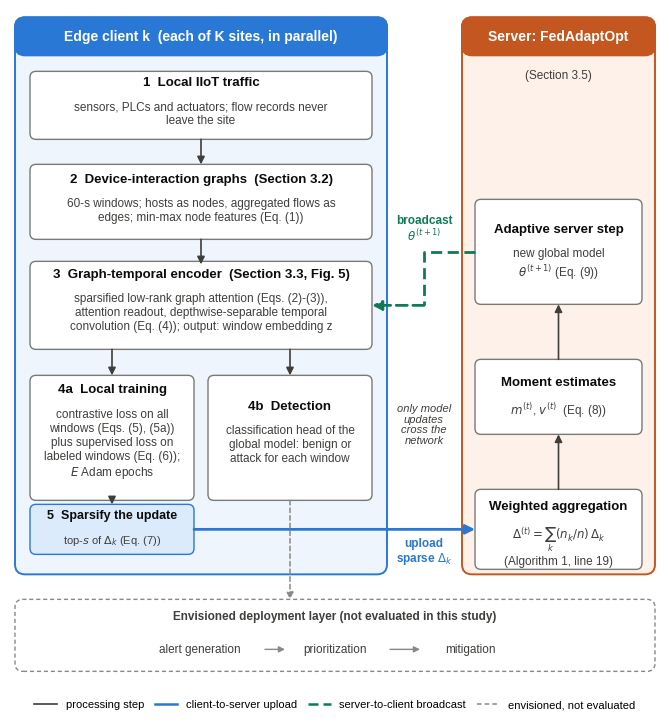
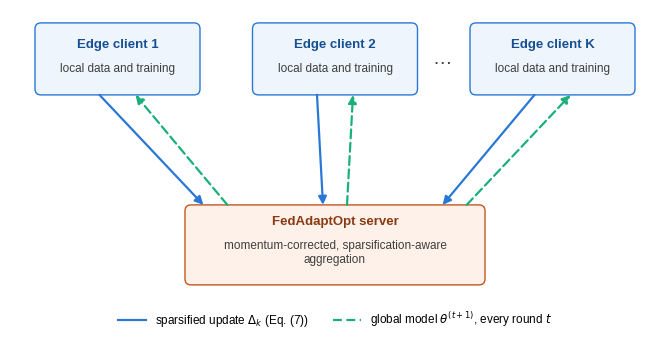
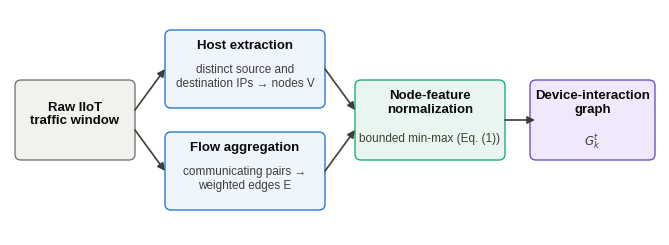
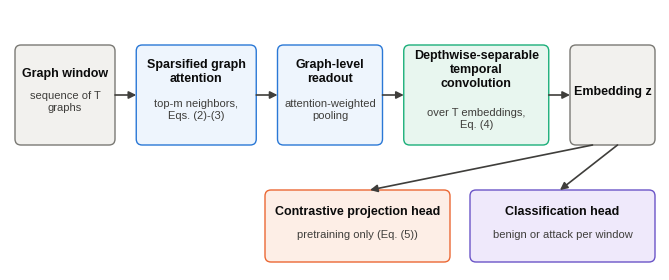
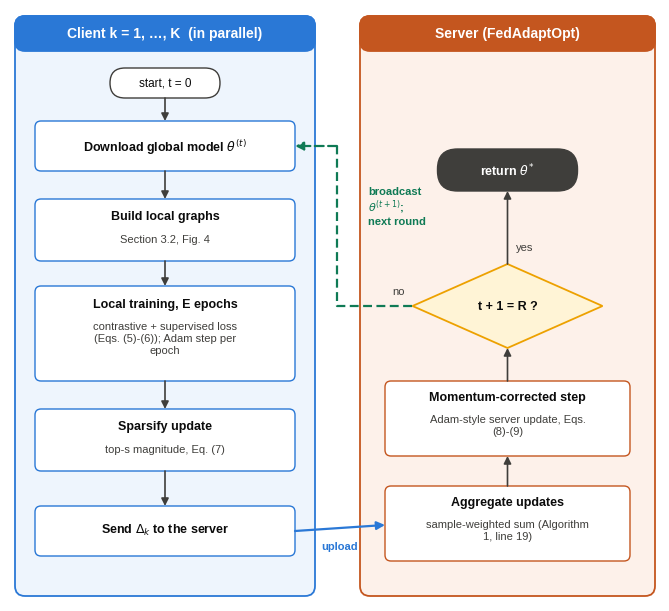
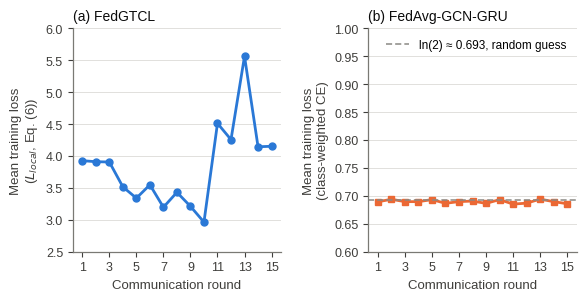
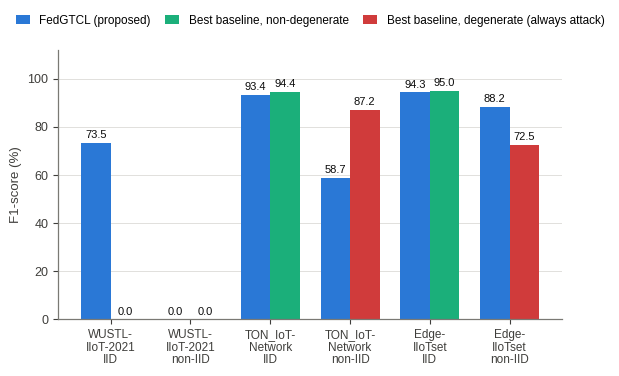
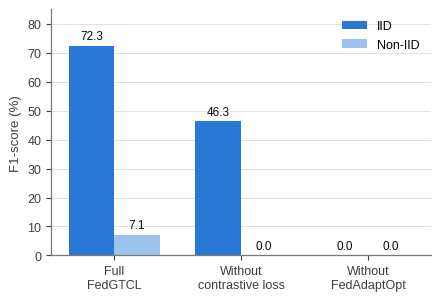
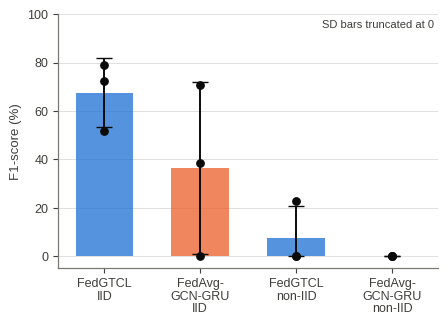
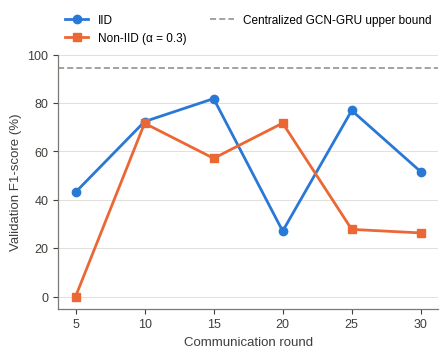
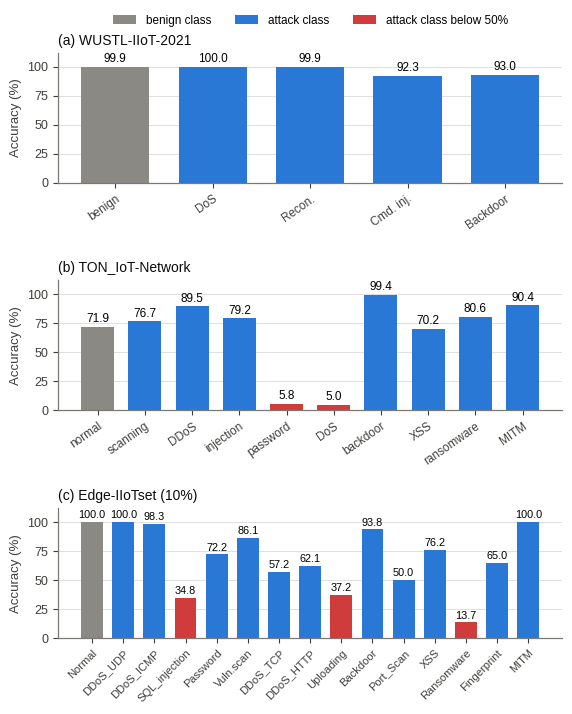
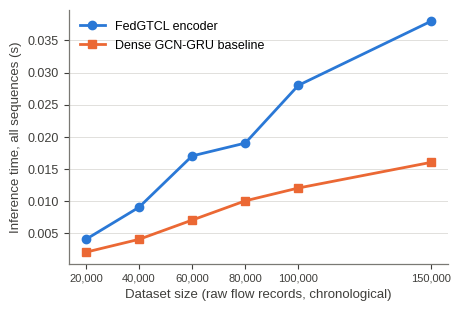

Write the Python code that produced these figures, in order.
"""Figures 2-13 of the paper, drawn from the values reported in the manuscript (Tables 6-13) and the logs of
src/13_cost_curve_data.py, src/14_scalability_analysis.py and src/15_multiclass_per_attack_accuracy.py.
No data are needed. Each figure is drawn at its printed width (6.5 in column), smallest text 8 pt, and saved as
figures/final/figNN.png (600 dpi) and figures/final/figNN.pdf (vector). Fig. 1 is produced by fig01_iiot_architecture.py.
Run from the repository root:  python figures/scripts/make_figures.py
"""
import os, sys, textwrap, json
import numpy as np
import matplotlib
matplotlib.use("Agg")
import matplotlib.pyplot as plt
from matplotlib.patches import FancyBboxPatch, Rectangle, Patch, Polygon
from matplotlib.lines import Line2D

OUT = "figures/final"; os.makedirs(OUT, exist_ok=True)
INK, INK2, MUTED, GRID, SURF = "#0b0b0b", "#3f3e3b", "#7a7974", "#e1e0dc", "#f2f1ee"
BLUE, ORANGE, AQUA, YELLOW, RED, GRAY = "#2a78d6", "#eb6834", "#1baf7a", "#eda100", "#d03b3b", "#8a8984"
BLUE_L = "#9cc3ef"
# diagram fills
F_CLIENT, E_CLIENT = "#eef5fd", "#2a78d6"
F_SERVER, E_SERVER = "#fdf1ea", "#c4561f"
F_BOX = "#ffffff"
W = 6.5
FS, TICK, TITLE, SMALL = 9.5, 9, 10, 8.5
plt.rcParams.update({
    "font.family": ["Liberation Sans", "DejaVu Sans"], "font.size": FS, "axes.titlesize": TITLE,
    "axes.labelsize": FS, "xtick.labelsize": TICK, "ytick.labelsize": TICK, "legend.fontsize": TICK,
    "axes.edgecolor": MUTED, "axes.labelcolor": INK2, "axes.linewidth": 0.9, "xtick.color": INK2, "ytick.color": INK2,
    "axes.spines.top": False, "axes.spines.right": False, "pdf.fonttype": 42, "ps.fonttype": 42, "mathtext.fontset": "dejavusans",
})


def save(fig, name):
    kw = dict(bbox_inches="tight", pad_inches=0.04, facecolor="white")
    fig.savefig(f"{OUT}/{name}.png", dpi=600, **kw)
    fig.savefig(f"{OUT}/{name}.pdf", **kw)
    print("saved", f"{OUT}/{name}.png and .pdf")
    plt.close(fig)


def wrap(s, n):
    return "\n".join(textwrap.fill(p, n, break_on_hyphens=False, break_long_words=False) for p in s.split("\n"))


def box(ax, x, y, w, h, title, sub=None, fc=F_BOX, ec=MUTED, tc=INK, lw=1.0, tsize=FS, ssize=SMALL, wrap_t=None,
        wrap_s=None, bold=True, ls="-", r=0.06):
    """Rounded box with a bold title and an optional smaller subtitle, laid out as one centered block."""
    ax.add_patch(FancyBboxPatch((x, y), w, h, boxstyle=f"round,pad=0,rounding_size={r}", fc=fc, ec=ec, lw=lw, ls=ls))
    t = wrap(title, wrap_t) if wrap_t else title
    s = (wrap(sub, wrap_s) if wrap_s else sub) if sub else None
    lt, lsub, gap = tsize * 1.38 / 72, ssize * 1.42 / 72, 0.06
    nt = t.count("\n") + 1; ns = s.count("\n") + 1 if s else 0
    block = nt * lt + (gap + ns * lsub if s else 0)
    top = y + h / 2 + block / 2
    ax.text(x + w / 2, top, t, ha="center", va="top", fontsize=tsize, color=tc, fontweight="bold" if bold else "normal",
            linespacing=1.18)
    if s:
        ax.text(x + w / 2, top - nt * lt - gap, s, ha="center", va="top", fontsize=ssize, color=INK2, linespacing=1.22)


def arrow(ax, p, q, color=INK2, lw=1.2, ls="-", ms=11, cs="arc3"):
    ax.annotate("", xy=q, xytext=p, arrowprops=dict(arrowstyle="-|>", color=color, lw=lw, ls=ls,
                                                    mutation_scale=ms, shrinkA=0, shrinkB=0, connectionstyle=cs))


def canvas(h):
    fig = plt.figure(figsize=(W, h)); ax = fig.add_axes([0, 0, 1, 1]); ax.axis("off")
    ax.set_xlim(0, W); ax.set_ylim(0, h); return fig, ax


# ======================================================================================= Fig. 2
def fig2():
    H = 6.7
    fig, ax = canvas(H)
    # ---- client panel
    cx0, cw, top = 0.05, 3.72, 6.62
    ax.add_patch(FancyBboxPatch((cx0, 1.05), cw, top - 1.05, boxstyle="round,pad=0,rounding_size=0.1", fc=F_CLIENT, ec=E_CLIENT, lw=1.4))
    ax.add_patch(FancyBboxPatch((cx0, top - 0.38), cw, 0.38, boxstyle="round,pad=0,rounding_size=0.1", fc=E_CLIENT, ec=E_CLIENT, lw=1.4))
    ax.text(cx0 + cw / 2, top - 0.19, "Edge client k  (each of K sites, in parallel)", ha="center", va="center",
            fontsize=TITLE, color="white", fontweight="bold")
    bx, bw = cx0 + 0.15, cw - 0.3; mid = bx + bw / 2
    box(ax, bx, 5.4, bw, 0.68, "1  Local IIoT traffic", "sensors, PLCs and actuators; flow records never leave the site", wrap_s=52)
    box(ax, bx, 4.4, bw, 0.75, "2  Device-interaction graphs  (Section 3.2)",
        "60-s windows; hosts as nodes, aggregated flows as edges; min-max node features (Eq. (1))", wrap_s=52)
    box(ax, bx, 3.3, bw, 0.88, "3  Graph-temporal encoder  (Section 3.3, Fig. 5)",
        "sparsified low-rank graph attention (Eqs. (2)-(3)), attention readout, depthwise-separable temporal convolution (Eq. (4)); output: window embedding z",
        wrap_s=52)
    lw2 = (bw - 0.14) / 2; rx = bx + lw2 + 0.14
    box(ax, bx, 1.79, lw2, 1.25, "4a  Local training", "contrastive loss on all windows (Eqs. (5), (5a)) plus supervised loss on labeled windows (Eq. (6)); $E$ Adam epochs",
        wrap_s=27)
    box(ax, rx, 1.79, lw2, 1.25, "4b  Detection", "classification head of the global model: benign or attack for each window", wrap_s=26)
    box(ax, bx, 1.25, lw2, 0.5, "5  Sparsify the update", r"top-$s$ of $\Delta_k$ (Eq. (7))", fc="#dcebfb", ec=E_CLIENT, tsize=SMALL + 0.5, ssize=8)
    for y0, y1 in ((5.4, 5.15), (4.4, 4.15)):
        arrow(ax, (mid, y0), (mid, y1))
    arrow(ax, (bx + lw2 / 2, 3.3), (bx + lw2 / 2, 3.04)); arrow(ax, (rx + lw2 / 2, 3.3), (rx + lw2 / 2, 3.04))
    arrow(ax, (bx + lw2 / 2, 1.79), (bx + lw2 / 2, 1.75))
    # ---- server panel
    sx0, sw = 4.52, 1.93
    ax.add_patch(FancyBboxPatch((sx0, 1.05), sw, top - 1.05, boxstyle="round,pad=0,rounding_size=0.1", fc=F_SERVER, ec=E_SERVER, lw=1.4))
    ax.add_patch(FancyBboxPatch((sx0, top - 0.38), sw, 0.38, boxstyle="round,pad=0,rounding_size=0.1", fc=E_SERVER, ec=E_SERVER, lw=1.4))
    ax.text(sx0 + sw / 2, top - 0.19, "Server: FedAdaptOpt", ha="center", va="center", fontsize=TITLE, color="white", fontweight="bold")
    ax.text(sx0 + sw / 2, top - 0.58, "(Section 3.5)", ha="center", va="center", fontsize=SMALL, color=INK2)
    sbx, sbw = sx0 + 0.13, sw - 0.26; smid = sbx + sbw / 2
    box(ax, sbx, 1.1, sbw, 0.8, "Weighted aggregation", r"$\Delta^{(t)} = \sum_k (n_k/n)\,\Delta_k$" + "\n(Algorithm 1, line 19)")
    box(ax, sbx, 2.45, sbw, 0.75, "Moment estimates", r"$m^{(t)}$, $v^{(t)}$  (Eq. (8))")
    box(ax, sbx, 3.75, sbw, 1.05, "Adaptive server step", "new global model\n" + r"$\theta^{(t+1)}$ (Eq. (9))")
    arrow(ax, (smid, 1.9), (smid, 2.45)); arrow(ax, (smid, 3.2), (smid, 3.75))
    # ---- exchange
    arrow(ax, (bx + lw2, 1.5), (sbx, 1.5), color=E_CLIENT, lw=2.0, ms=14)
    ax.text(4.14, 1.42, "upload\nsparse " + r"$\Delta_k$", ha="center", va="top", fontsize=SMALL, color=E_CLIENT, fontweight="bold", linespacing=1.1)
    gx = 4.14; yb, ye = 4.27, 3.74
    ax.plot([sbx, gx, gx], [yb, yb, ye], color="#0f7a55", lw=2.0, ls=(0, (4, 2)), solid_capstyle="butt")
    arrow(ax, (gx, ye), (bx + bw, ye), color="#0f7a55", lw=2.0, ms=14, ls=(0, (4, 2)))
    ax.text(4.14, 4.36, "broadcast\n" + r"$\theta^{(t+1)}$", ha="center", va="bottom", fontsize=SMALL, color="#0f7a55", fontweight="bold",
            linespacing=1.1)
    ax.text(4.14, 2.55, "only model\nupdates\ncross the\nnetwork", ha="center", va="center", fontsize=8, color=INK2, style="italic",
            linespacing=1.1)
    # ---- envisioned deployment layer
    dy = 0.08
    ax.add_patch(FancyBboxPatch((0.05, dy), 6.4, 0.72, boxstyle="round,pad=0,rounding_size=0.08", fc="white", ec=GRAY, lw=1.0,
                                ls=(0, (3, 2))))
    ax.text(3.25, dy + 0.55, "Envisioned deployment layer (not evaluated in this study)", ha="center", va="center", fontsize=SMALL,
            color=INK2, fontweight="bold")
    xs = [1.9, 3.25, 4.6]
    for x, t in zip(xs, ["alert generation", "prioritization", "mitigation"]):
        ax.text(x, dy + 0.22, t, ha="center", va="center", fontsize=SMALL, color=INK2)
    for a, b in ((2.55, 2.75), (3.8, 4.1)):
        arrow(ax, (a, dy + 0.22), (b, dy + 0.22), color=GRAY, lw=1.0, ms=9)
    arrow(ax, (rx + lw2 / 2, 1.79), (rx + lw2 / 2, dy + 0.72), color=GRAY, lw=1.1, ls=(0, (3, 2)), ms=10)
    # legend
    h = [Line2D([], [], color=INK2, lw=1.2), Line2D([], [], color=E_CLIENT, lw=1.8), Line2D([], [], color="#0f7a55", lw=1.8, ls=(0, (4, 2))),
         Line2D([], [], color=GRAY, lw=1.1, ls=(0, (3, 2)))]
    fig.legend(h, ["processing step", "client-to-server upload", "server-to-client broadcast", "envisioned, not evaluated"],
               loc="lower center", bbox_to_anchor=(0.5, -0.06), ncol=4, frameon=False, fontsize=8, handlelength=2.0, columnspacing=1.0)
    save(fig, "fig02")


# ======================================================================================= Fig. 3
def fig3():
    H = 3.0
    fig, ax = canvas(H)
    cw, ch, y = 1.65, 0.72, 2.15
    xs = [0.25, 2.425, 4.6]
    for x, t in zip(xs, ["Edge client 1", "Edge client 2", "Edge client K"]):
        box(ax, x, y, cw, ch, t, "local data and training", fc=F_CLIENT, ec=E_CLIENT, tc="#174f93")
    ax.text(4.32, y + ch / 2, "…", ha="center", va="center", fontsize=14, color=INK2)
    sx, sw, sy, sh = 1.75, 3.0, 0.25, 0.8
    box(ax, sx, sy, sw, sh, "FedAdaptOpt server", "momentum-corrected, sparsification-aware aggregation", fc=F_SERVER, ec=E_SERVER,
        tc="#8a3a12", wrap_s=48)
    for x in xs:
        c = x + cw / 2
        arrow(ax, (c - 0.18, y), (sx + sw / 2 + (c - W / 2) * 0.55 - 0.12, sy + sh), color=E_CLIENT, lw=1.6, ms=12)
        arrow(ax, (sx + sw / 2 + (c - W / 2) * 0.55 + 0.12, sy + sh), (c + 0.18, y), color=AQUA, lw=1.6, ms=12, ls=(0, (4, 2)))
    h = [Line2D([], [], color=E_CLIENT, lw=1.6), Line2D([], [], color=AQUA, lw=1.6, ls=(0, (4, 2)))]
    fig.legend(h, [r"sparsified update $\Delta_k$ (Eq. (7))", r"global model $\theta^{(t+1)}$, every round $t$"], loc="lower center",
               bbox_to_anchor=(0.5, -0.1), ncol=2, frameon=False, fontsize=SMALL, handlelength=2.4)
    save(fig, "fig03")


# ======================================================================================= Fig. 4
def fig4():
    H = 2.25
    fig, ax = canvas(H)
    y = 0.75; h = 0.8
    box(ax, 0.05, y, 1.2, h, "Raw IIoT\ntraffic window", None, fc=SURF)
    box(ax, 1.55, 1.27, 1.6, 0.78, "Host extraction", "distinct source and destination IPs → nodes V", wrap_s=26, fc=F_CLIENT, ec=E_CLIENT)
    box(ax, 1.55, 0.25, 1.6, 0.78, "Flow aggregation", "communicating pairs → weighted edges E", wrap_s=26, fc=F_CLIENT, ec=E_CLIENT)
    box(ax, 3.45, y, 1.5, h, "Node-feature normalization", "bounded min-max (Eq. (1))", wrap_t=16, fc="#e8f6ef", ec=AQUA)
    box(ax, 5.2, y, 1.25, h, "Device-interaction graph", r"$G_k^t$", wrap_t=13, fc="#efe9fb", ec="#6b55c7")
    arrow(ax, (1.25, y + h / 2 + 0.1), (1.55, 1.66)); arrow(ax, (1.25, y + h / 2 - 0.1), (1.55, 0.64))
    arrow(ax, (3.15, 1.66), (3.45, y + h / 2 + 0.1)); arrow(ax, (3.15, 0.64), (3.45, y + h / 2 - 0.1))
    arrow(ax, (4.95, y + h / 2), (5.25, y + h / 2))
    save(fig, "fig04")


# ======================================================================================= Fig. 5
def fig5():
    H = 2.6
    fig, ax = canvas(H)
    y, h = 1.25, 1.0
    items = [("Graph window", "sequence of T\ngraphs", SURF, MUTED),
             ("Sparsified graph attention", "top-m neighbors,\nEqs. (2)-(3)", F_CLIENT, E_CLIENT),
             ("Graph-level readout", "attention-weighted\npooling", F_CLIENT, E_CLIENT),
             ("Depthwise-separable temporal convolution", "over T embeddings,\nEq. (4)", "#e8f6ef", AQUA),
             ("Embedding z", None, SURF, MUTED)]
    ws = [1.0, 1.2, 1.05, 1.45, 0.85]; gap = (W - 0.1 - sum(ws)) / 4
    x = 0.05; centers = []
    for (t, s, fc, ec), w in zip(items, ws):
        box(ax, x, y, w, h, t, s, fc=fc, ec=ec, wrap_t=14 if w < 1.2 else 18, tsize=SMALL + 0.5, ssize=8)
        centers.append((x, x + w)); x += w + gap
    for (a, b), (c, d) in zip(centers[:-1], centers[1:]):
        arrow(ax, (b, y + h / 2), (c, y + h / 2))
    zx = (centers[-1][0] + centers[-1][1]) / 2
    box(ax, 2.55, 0.08, 1.85, 0.72, "Contrastive projection head", "pretraining only (Eq. (5))", fc="#fdeee6", ec=ORANGE,
        tsize=SMALL + 0.5, ssize=8, wrap_t=30)
    box(ax, 4.6, 0.08, 1.85, 0.72, "Classification head", "benign or attack per window", fc="#efe9fb", ec="#6b55c7",
        tsize=SMALL + 0.5, ssize=8)
    arrow(ax, (zx - 0.2, y), (3.6, 0.8)); arrow(ax, (zx + 0.05, y), (5.5, 0.8))
    save(fig, "fig05")


# ======================================================================================= Fig. 6
def fig6():
    H = 5.92
    fig, ax = canvas(H)
    # lanes
    lx, lw_, rx, rw = 0.05, 3.0, 3.5, 2.95
    for x, w, fc, ec, t in ((lx, lw_, F_CLIENT, E_CLIENT, "Client k = 1, …, K  (in parallel)"),
                            (rx, rw, F_SERVER, E_SERVER, "Server (FedAdaptOpt)")):
        ax.add_patch(FancyBboxPatch((x, 0.05), w, 5.8, boxstyle="round,pad=0,rounding_size=0.1", fc=fc, ec=ec, lw=1.3))
        ax.add_patch(FancyBboxPatch((x, 5.5), w, 0.35, boxstyle="round,pad=0,rounding_size=0.1", fc=ec, ec=ec, lw=1.3))
        ax.text(x + w / 2, 5.675, t, ha="center", va="center", fontsize=TITLE, color="white", fontweight="bold")
    bx, bw = lx + 0.2, lw_ - 0.4; c = bx + bw / 2
    ax.add_patch(FancyBboxPatch((c - 0.55, 5.03), 1.1, 0.3, boxstyle="round,pad=0,rounding_size=0.15", fc="white", ec=INK2, lw=1))
    ax.text(c, 5.18, "start, t = 0", ha="center", va="center", fontsize=SMALL, color=INK)
    steps = [(r"Download global model $\theta^{(t)}$", None, 4.3, 0.5),
             ("Build local graphs", "Section 3.2, Fig. 4", 3.4, 0.62),
             ("Local training, E epochs", "contrastive + supervised loss (Eqs. (5)-(6)); Adam step per epoch", 2.2, 0.95),
             ("Sparsify update", "top-s magnitude, Eq. (7)", 1.3, 0.62),
             (r"Send $\Delta_k$ to the server", None, 0.45, 0.5)]
    for t, s, y, h in steps:
        box(ax, bx, y, bw, h, t, s, fc="white", ec=E_CLIENT, tsize=SMALL + 0.5, ssize=8, wrap_s=34)
    tops = [(5.03, 4.8), (4.3, 4.02), (3.4, 3.15), (2.2, 1.92), (1.3, 0.95)]
    for a, b in tops:
        arrow(ax, (c, a), (c, b))
    sbx, sbw = rx + 0.25, rw - 0.5; sc = sbx + sbw / 2
    box(ax, sbx, 0.4, sbw, 0.75, "Aggregate updates", "sample-weighted sum (Algorithm 1, line 19)", fc="white", ec=E_SERVER,
        tsize=SMALL + 0.5, ssize=8, wrap_s=32)
    box(ax, sbx, 1.45, sbw, 0.75, "Momentum-corrected step", "Adam-style server update, Eqs. (8)-(9)", fc="white", ec=E_SERVER,
        tsize=SMALL + 0.5, ssize=8, wrap_s=32)
    arrow(ax, (bx + bw, 0.7), (sbx, 0.76), color=E_CLIENT, lw=1.6, ms=12)
    ax.text((bx + bw + sbx) / 2, 0.6, "upload", ha="center", va="top", fontsize=8, color=E_CLIENT, fontweight="bold")
    arrow(ax, (sc, 1.15), (sc, 1.45))
    # decision diamond
    dy, dh, dw = 2.95, 0.42, 0.95
    ax.add_patch(Polygon([(sc, dy + dh), (sc + dw, dy), (sc, dy - dh), (sc - dw, dy)], closed=True, fc="#fff4d6", ec=YELLOW, lw=1.3))
    ax.text(sc, dy, "t + 1 = R ?", ha="center", va="center", fontsize=SMALL + 0.5, color=INK, fontweight="bold")
    arrow(ax, (sc, 2.2), (sc, dy - dh))
    arrow(ax, (sc, dy + dh), (sc, 4.1))
    ax.text(sc + 0.08, dy + dh + 0.12, "yes", ha="left", va="bottom", fontsize=8, color=INK2)
    ax.add_patch(FancyBboxPatch((sc - 0.7, 4.1), 1.4, 0.42, boxstyle="round,pad=0,rounding_size=0.2", fc=INK2, ec=INK2))
    ax.text(sc, 4.31, r"return $\theta^{*}$", ha="center", va="center", fontsize=SMALL + 0.5, color="white", fontweight="bold")
    # no -> broadcast loop
    gx = 3.27
    ax.plot([sc - dw, gx, gx], [dy, dy, 4.55], color="#0f7a55", lw=1.6, ls=(0, (4, 2)))
    arrow(ax, (gx, 4.55), (bx + bw, 4.55), color="#0f7a55", lw=1.6, ms=12, ls=(0, (4, 2)))
    ax.text(sc - dw - 0.08, dy + 0.1, "no", ha="right", va="bottom", fontsize=8, color=INK2)
    ax.text(3.58, 3.95, "broadcast\n" + r"$\theta^{(t+1)}$;" + "\nnext round", ha="left", va="center", fontsize=8, color="#0f7a55",
            fontweight="bold", linespacing=1.15)
    save(fig, "fig06")


# ======================================================================================= charts (Figs. 7-13)
def label_bars(ax, bars, fmt="{:.1f}", dy=1.2, size=SMALL):
    for b in bars:
        h = b.get_height()
        ax.text(b.get_x() + b.get_width() / 2, h + dy, fmt.format(h), ha="center", va="bottom", fontsize=size, color=INK)


def fig8():
    r = list(range(1, 16))
    g = [3.9273, 3.911, 3.9062, 3.5169, 3.3396, 3.5489, 3.1968, 3.4313, 3.2113, 2.9641, 4.5122, 4.2573, 5.5632, 4.1451, 4.1528]
    f = [0.6895, 0.6939, 0.6897, 0.6897, 0.6933, 0.6867, 0.6898, 0.6907, 0.6866, 0.6933, 0.6853, 0.687, 0.6942, 0.6897, 0.686]
    fig, axes = plt.subplots(1, 2, figsize=(W, 2.9), gridspec_kw={"wspace": 0.42})
    a = axes[0]; a.plot(r, g, "-o", color=BLUE, lw=2, ms=5)
    a.set_ylim(2.5, 6); a.set_ylabel("Mean training loss\n" + r"($L_{local}$, Eq. (6))"); a.set_title("(a) FedGTCL", loc="left", color=INK)
    a = axes[1]; a.plot(r, f, "-s", color=ORANGE, lw=2, ms=5)
    a.axhline(0.6931, color=GRAY, ls=(0, (4, 2)), lw=1.1, label="ln(2) ≈ 0.693, random guess")
    a.set_ylim(0.6, 1.0); a.set_ylabel("Mean training loss\n(class-weighted CE)"); a.set_title("(b) FedAvg-GCN-GRU", loc="left", color=INK)
    a.legend(frameon=False, loc="upper right", fontsize=SMALL)
    for a in axes:
        a.set_xlabel("Communication round"); a.set_xticks([1, 3, 5, 7, 9, 11, 13, 15]); a.yaxis.grid(True, color=GRID, lw=0.7); a.set_axisbelow(True)
    save(fig, "fig07")


def fig10():
    ds = ["WUSTL-\nIIoT-2021\nIID", "WUSTL-\nIIoT-2021\nnon-IID", "TON_IoT-\nNetwork\nIID", "TON_IoT-\nNetwork\nnon-IID",
          "Edge-\nIIoTset\nIID", "Edge-\nIIoTset\nnon-IID"]
    fed = [73.47, 0.00, 93.40, 58.65, 94.32, 88.17]
    base = [0.00, 0.00, 94.36, 87.20, 95.03, 72.51]
    deg = [True, True, False, True, False, True]
    fig, ax = plt.subplots(figsize=(W, 3.5)); x = np.arange(6); w = 0.37
    b1 = ax.bar(x - w / 2, fed, w, color=BLUE)
    b2 = ax.bar(x + w / 2, base, w, color=[RED if d else AQUA for d in deg])
    from decimal import Decimal, ROUND_HALF_UP
    for bars in (b1, b2):
        for bb in bars:
            h = bb.get_height(); s = str(Decimal(str(round(h, 2))).quantize(Decimal("0.1"), rounding=ROUND_HALF_UP))
            ax.text(bb.get_x() + bb.get_width() / 2, h + 1.2, s, ha="center", va="bottom", fontsize=8, color=INK)
    ax.set_xticks(x); ax.set_xticklabels(ds, fontsize=SMALL, linespacing=1.05); ax.set_ylabel("F1-score (%)"); ax.set_ylim(0, 112)
    ax.yaxis.grid(True, color=GRID, lw=0.7); ax.set_axisbelow(True)
    ax.legend(handles=[Patch(fc=BLUE, label="FedGTCL (proposed)"), Patch(fc=AQUA, label="Best baseline, non-degenerate"),
                       Patch(fc=RED, label="Best baseline, degenerate (always attack)")], frameon=False, loc="upper center",
              bbox_to_anchor=(0.5, 1.17), ncol=3, fontsize=SMALL, columnspacing=1.2, handlelength=1.2)
    save(fig, "fig08")


def fig11():
    v = ["Full\nFedGTCL", "Without\ncontrastive loss", "Without\nFedAdaptOpt"]
    iid, non = [72.34, 46.32, 0.00], [7.14, 0.00, 0.00]
    fig, ax = plt.subplots(figsize=(4.9, 3.2)); x = np.arange(3); w = 0.36
    b1 = ax.bar(x - w / 2, iid, w, color=BLUE, label="IID"); b2 = ax.bar(x + w / 2, non, w, color=BLUE_L, label="Non-IID")
    label_bars(ax, list(b1) + list(b2))
    ax.set_xticks(x); ax.set_xticklabels(v); ax.set_ylabel("F1-score (%)"); ax.set_ylim(0, 85)
    ax.yaxis.grid(True, color=GRID, lw=0.7); ax.set_axisbelow(True); ax.legend(frameon=False, loc="upper right")
    save(fig, "fig09")


SEEDS = [[72.34, 78.95, 51.61], [70.83, 38.46, 0.00], [0.00, 0.00, 22.86], [0.00, 0.00, 0.00]]
GROUPS = ["FedGTCL\nIID", "FedAvg-\nGCN-GRU\nIID", "FedGTCL\nnon-IID", "FedAvg-\nGCN-GRU\nnon-IID"]
GCOL = [BLUE, ORANGE, BLUE, ORANGE]


def fig12():
    m = [np.mean(p) for p in SEEDS]; sd = [np.std(p, ddof=1) for p in SEEDS]
    fig, ax = plt.subplots(figsize=(4.9, 3.3)); x = np.arange(4)
    ax.bar(x, m, 0.6, color=GCOL, alpha=0.8, yerr=[[min(a, b) for a, b in zip(m, sd)], sd], capsize=6,
           error_kw={"lw": 1.4, "ecolor": INK})
    for i, p in enumerate(SEEDS):
        ax.scatter([i] * 3, p, s=28, color=INK, zorder=5)
    ax.text(0.99, 0.98, "SD bars truncated at 0", transform=ax.transAxes, ha="right", va="top", fontsize=8, color=INK2)
    ax.set_xticks(x); ax.set_xticklabels(GROUPS, linespacing=1.05); ax.set_ylabel("F1-score (%)"); ax.set_ylim(-5, 100)
    ax.yaxis.grid(True, color=GRID, lw=0.7); ax.set_axisbelow(True)
    save(fig, "fig10")


def fig14():
    r = [5, 10, 15, 20, 25, 30]
    iid = [43.14, 72.34, 81.82, 27.08, 76.92, 51.61]; non = [0.00, 71.64, 57.14, 71.70, 27.78, 26.32]
    fig, ax = plt.subplots(figsize=(4.9, 3.3))
    ax.plot(r, iid, "-o", color=BLUE, lw=2, ms=6, label="IID")
    ax.plot(r, non, "-s", color=ORANGE, lw=2, ms=6, label="Non-IID (α = 0.3)")
    ax.axhline(94.44, color=GRAY, ls=(0, (4, 2)), lw=1.1, label="Centralized GCN-GRU upper bound")
    ax.set_xlabel("Communication round"); ax.set_ylabel("Validation F1-score (%)"); ax.set_ylim(-5, 100); ax.set_xticks(r)
    ax.yaxis.grid(True, color=GRID, lw=0.7); ax.set_axisbelow(True)
    ax.legend(frameon=False, loc="lower center", bbox_to_anchor=(0.5, 1.0), ncol=2, fontsize=SMALL)
    save(fig, "fig11")


def fig15():
    data = {
        "WUSTL-IIoT-2021": {"benign": 99.88, "DoS": 99.95, "Recon.": 99.88, "Cmd. inj.": 92.31, "Backdoor": 93.02},
        "TON_IoT-Network": {"normal": 71.90, "scanning": 76.67, "DDoS": 89.55, "injection": 79.16, "password": 5.81, "DoS": 5.05,
                            "backdoor": 99.36, "XSS": 70.24, "ransomware": 80.59, "MITM": 90.43},
        "Edge-IIoTset (10%)": {"Normal": 100.00, "DDoS_UDP": 100.00, "DDoS_ICMP": 98.33, "SQL_injection": 34.77, "Password": 72.18,
                               "Vuln.scan": 86.14, "DDoS_TCP": 57.19, "DDoS_HTTP": 62.06, "Uploading": 37.18, "Backdoor": 93.78,
                               "Port_Scan": 50.00, "XSS": 76.18, "Ransomware": 13.70, "Fingerprint": 65.00, "MITM": 100.00},
    }
    fig, axes = plt.subplots(3, 1, figsize=(W, 7.6), gridspec_kw={"hspace": 0.75, "height_ratios": [1, 1, 1]})
    for i, (ax, (nm, cl)) in enumerate(zip(axes, data.items())):
        n = list(cl); v = list(cl.values())
        col = [GRAY if k.lower() in ("benign", "normal") else (RED if val < 50 else BLUE) for k, val in zip(n, v)]
        b = ax.bar(n, v, color=col, width=0.7)
        for bb, val in zip(b, v):
            ax.text(bb.get_x() + bb.get_width() / 2, val + 1.5, f"{val:.1f}", ha="center", va="bottom", fontsize=7.8 if len(n) > 10 else SMALL)
        ax.set_ylim(0, 112); ax.set_ylabel("Accuracy (%)"); ax.set_title(f"({'abc'[i]}) {nm}", loc="left", color=INK)
        ax.tick_params(axis="x", labelsize=8.5 if len(n) <= 10 else 8)
        plt.setp(ax.get_xticklabels(), rotation=35 if len(n) <= 10 else 45, ha="right", rotation_mode="anchor")
        ax.yaxis.grid(True, color=GRID, lw=0.7); ax.set_axisbelow(True)
    axes[0].legend(handles=[Patch(fc=GRAY, label="benign class"), Patch(fc=BLUE, label="attack class"),
                            Patch(fc=RED, label="attack class below 50%")], frameon=False, loc="lower center",
                   bbox_to_anchor=(0.5, 1.12), ncol=3, fontsize=SMALL)
    save(fig, "fig12")


def fig16():
    n = [20000, 40000, 60000, 80000, 100000, 150000]
    a = [0.004, 0.009, 0.017, 0.019, 0.028, 0.038]; b = [0.002, 0.004, 0.007, 0.01, 0.012, 0.016]
    fig, ax = plt.subplots(figsize=(4.9, 3.3))
    ax.plot(n, a, "-o", color=BLUE, lw=2, ms=6, label="FedGTCL encoder")
    ax.plot(n, b, "-s", color=ORANGE, lw=2, ms=6, label="Dense GCN-GRU baseline")
    ax.set_xticks(n); ax.set_xticklabels(["20,000", "40,000", "60,000", "80,000", "100,000", "150,000"], rotation=0, fontsize=8)
    ax.set_xlabel("Dataset size (raw flow records, chronological)"); ax.set_ylabel("Inference time, all sequences (s)")
    ax.yaxis.grid(True, color=GRID, lw=0.7); ax.set_axisbelow(True); ax.legend(frameon=False, loc="upper left")
    save(fig, "fig13")


ALL = ["fig2", "fig3", "fig4", "fig5", "fig6", "fig8", "fig10", "fig11", "fig12", "fig14", "fig15", "fig16"]
# function names follow the drafting order; the output files carry the paper's figure numbers (fig02-fig13)
if __name__ == "__main__":
    for f in sys.argv[1:] or ALL:
        globals()[f]()
